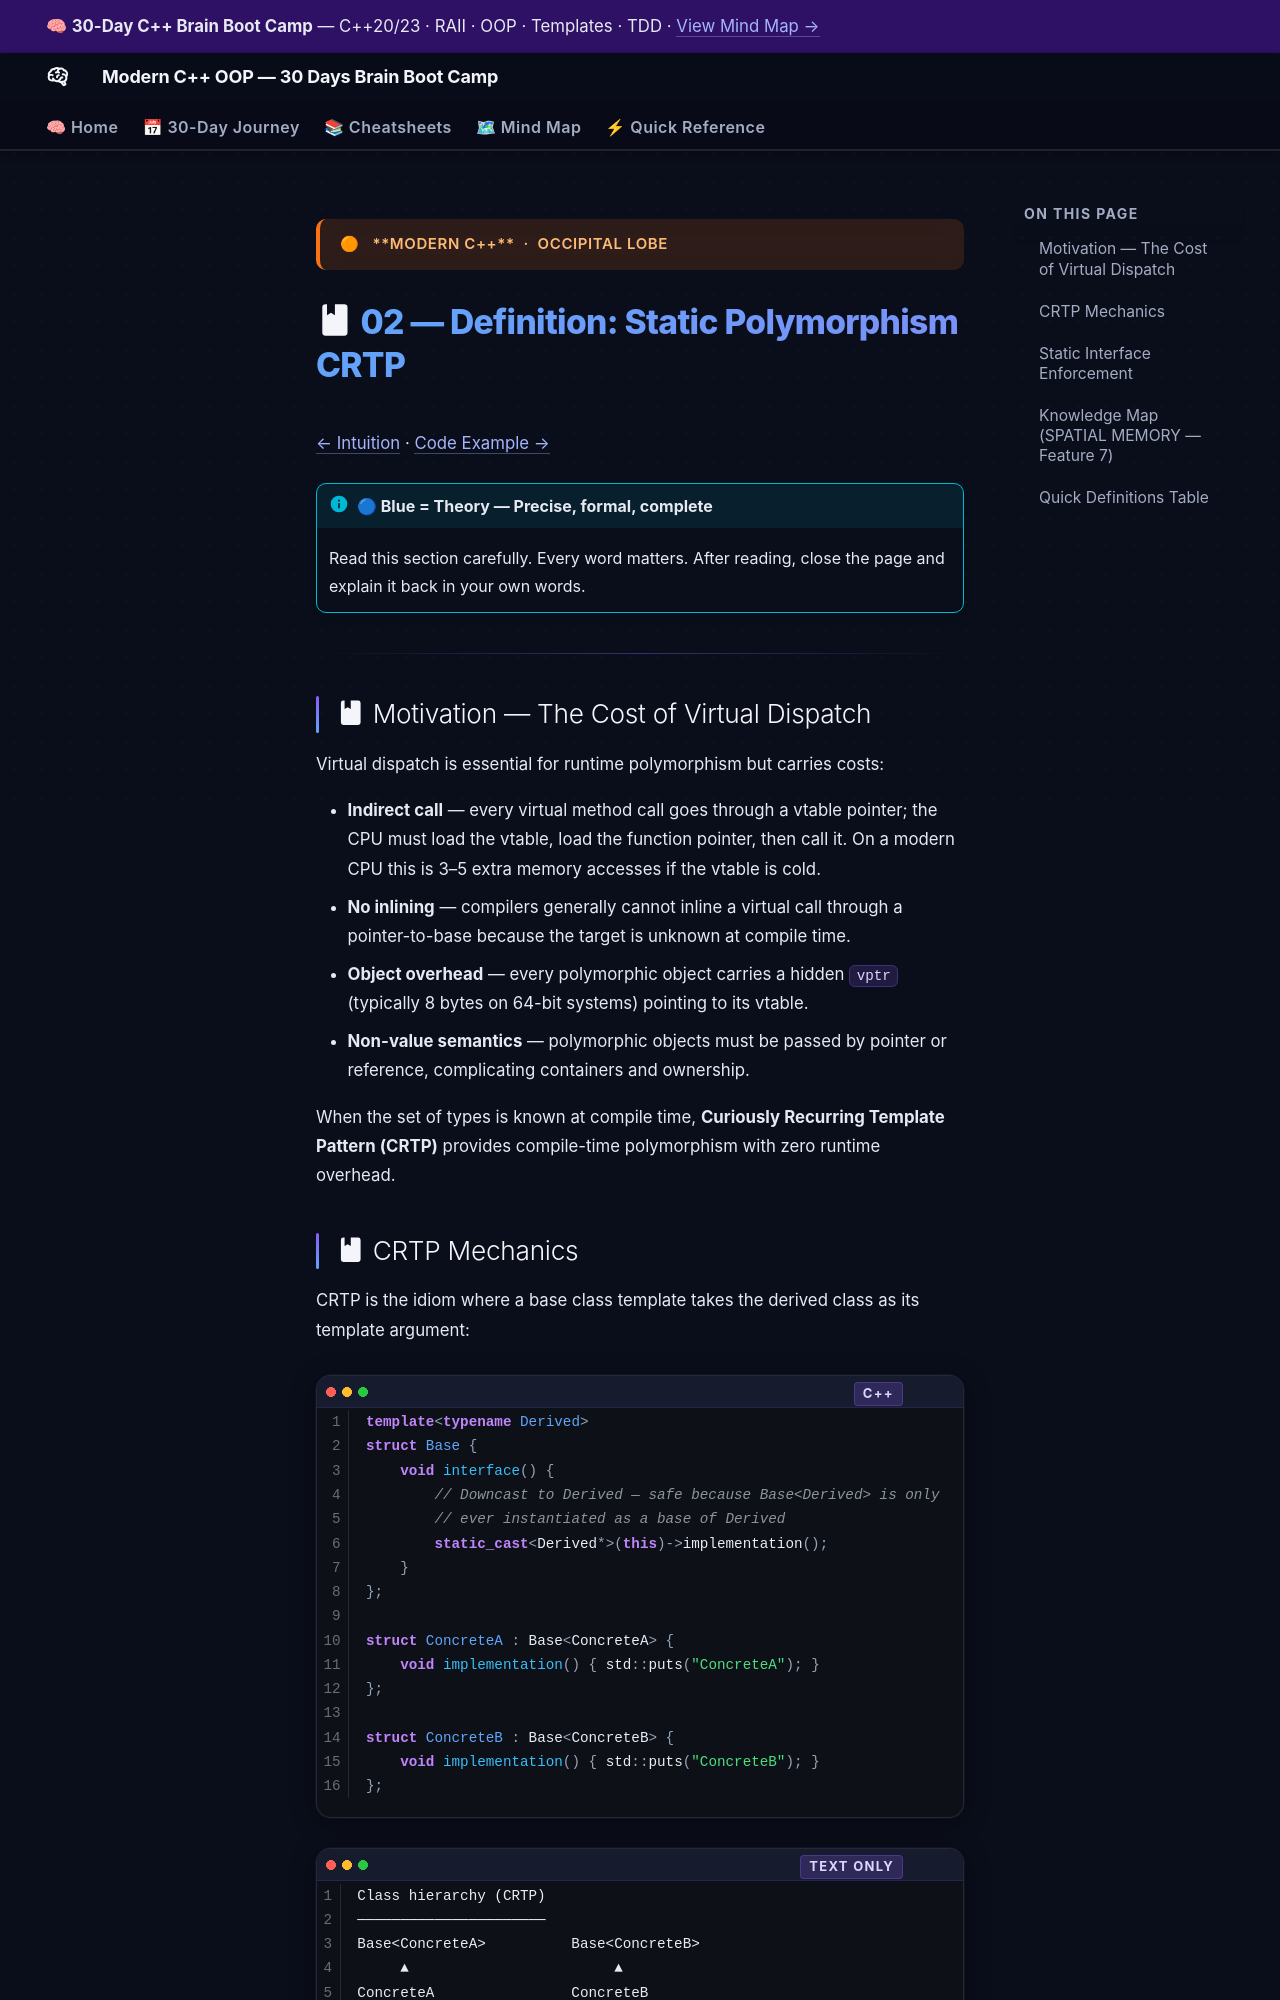

repository: AI-Maddy/Learn-Modern-CPP-OOP-30-Days · page: days/day-20/02-definition/index.html · generator: mkdocs

---
title: "02 — Definition · Day 20"
---

<div class="brain-cluster-banner" data-cluster="modern-cpp">
  🟠 &nbsp; **Modern C++** &nbsp;·&nbsp; Occipital Lobe
</div>



# :material-book: 02 — Definition: Static Polymorphism CRTP

[← Intuition](01-intuition.md) · [Code Example →](03-example.md)

!!! info "🔵 Blue = Theory — Precise, formal, complete"
    Read this section carefully. Every word matters.
    After reading, close the page and explain it back in your own words.

---


## :material-book: Motivation — The Cost of Virtual Dispatch

Virtual dispatch is essential for runtime polymorphism but carries costs:

- **Indirect call** — every virtual method call goes through a vtable pointer; the CPU must load the vtable, load the function pointer, then call it. On a modern CPU this is 3–5 extra memory accesses if the vtable is cold.
- **No inlining** — compilers generally cannot inline a virtual call through a pointer-to-base because the target is unknown at compile time.
- **Object overhead** — every polymorphic object carries a hidden `vptr` (typically 8 bytes on 64-bit systems) pointing to its vtable.
- **Non-value semantics** — polymorphic objects must be passed by pointer or reference, complicating containers and ownership.

When the set of types is known at compile time, **Curiously Recurring Template Pattern (CRTP)** provides compile-time polymorphism with zero runtime overhead.
